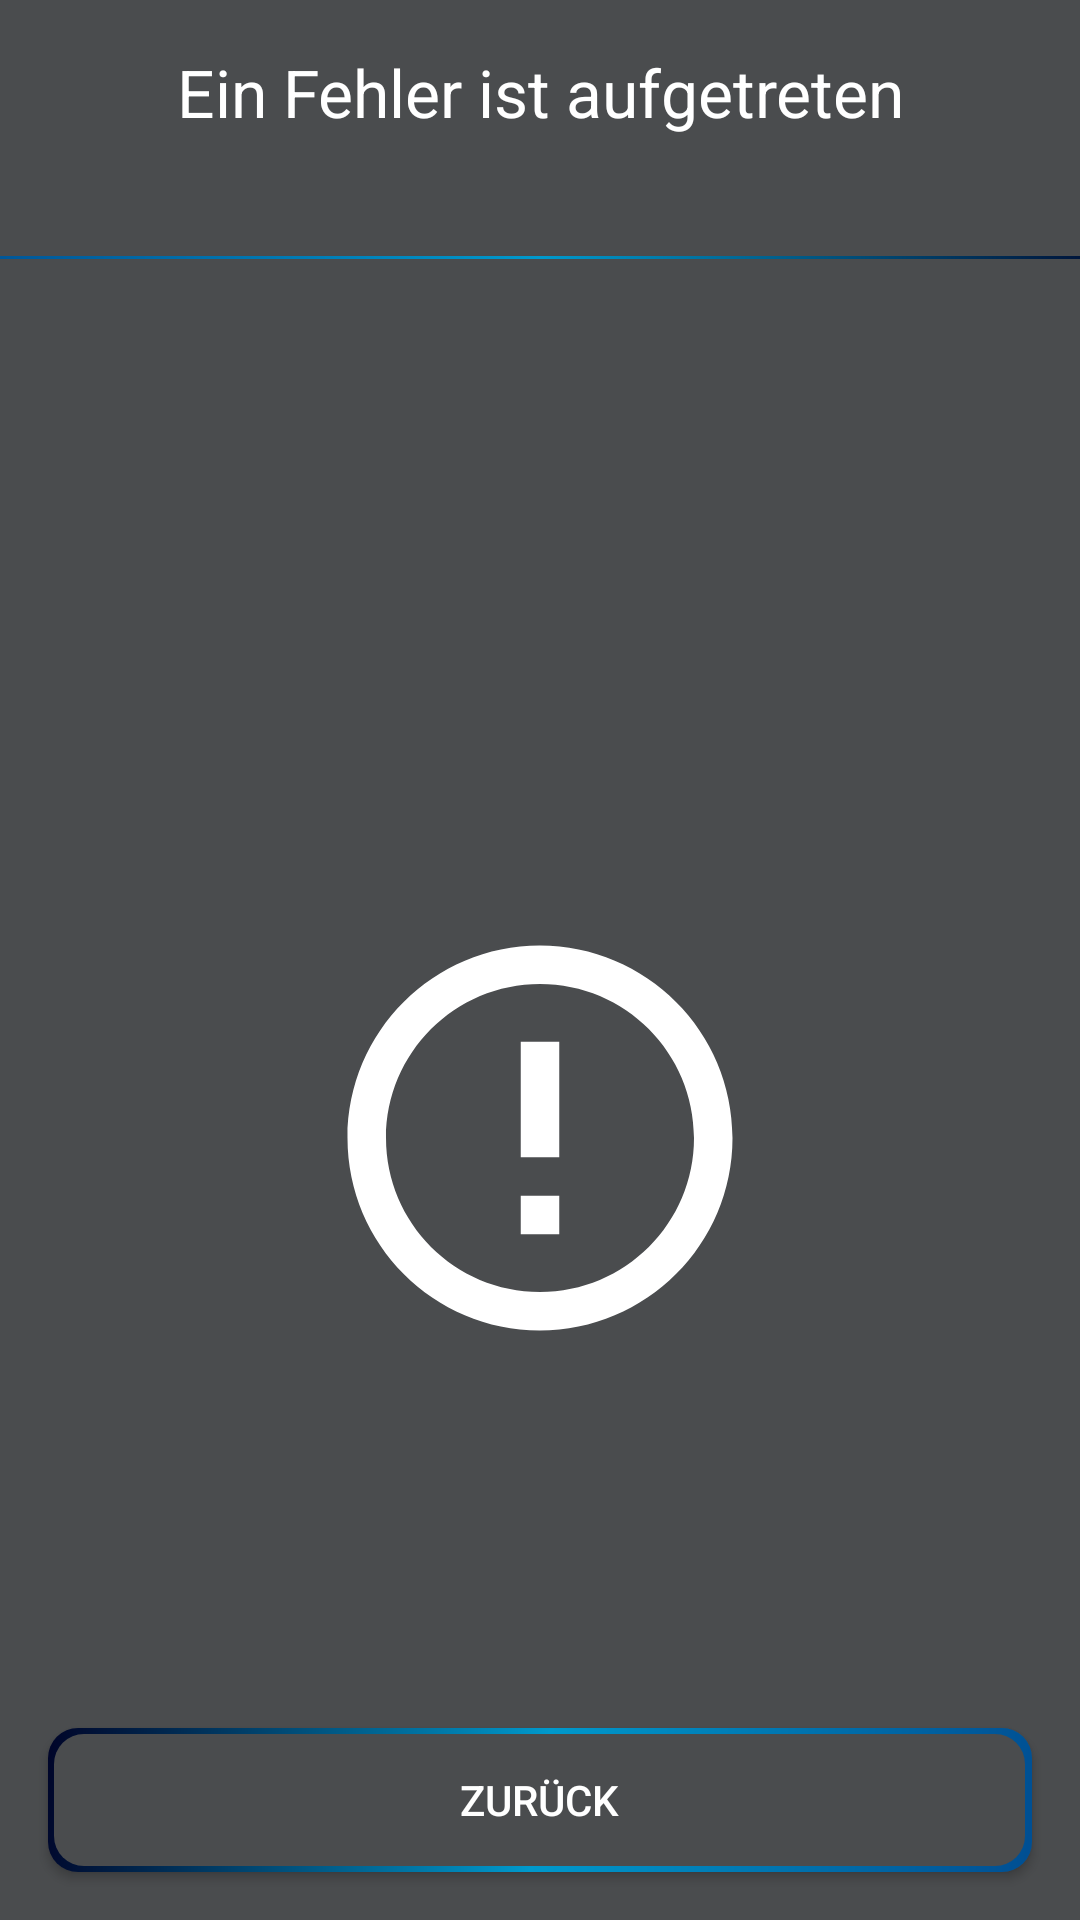

Produce the Android XML layout that renders to this screen, including the resource entries it uses.
<!-- AndroidManifest.xml: application theme AppTheme -->
<!-- res/layout/error_fragment.xml -->
<?xml version="1.0" encoding="utf-8"?>
<androidx.constraintlayout.widget.ConstraintLayout
        xmlns:android="http://schemas.android.com/apk/res/android"
        xmlns:app="http://schemas.android.com/apk/res-auto" xmlns:tools="http://schemas.android.com/tools"
        android:layout_width="match_parent" android:layout_height="match_parent"
        android:background="@color/grey">

    <TextView
            android:textColor="@android:color/white" android:textAppearance="@android:style/TextAppearance.Large"
            android:text="@string/errorOccurred"
            android:layout_width="wrap_content"
            android:layout_height="wrap_content" android:id="@+id/textView10"
            app:layout_constraintTop_toTopOf="parent" android:layout_marginTop="16dp" app:layout_constraintStart_toStartOf="parent"
            app:layout_constraintEnd_toEndOf="parent"/>
    <Button
            android:text="@string/back" android:background="@drawable/button_background" android:textColor="@android:color/white"
            android:layout_width="0dp"
            android:layout_height="wrap_content" android:id="@+id/buttonBack"
            app:layout_constraintBottom_toBottomOf="parent" android:layout_marginBottom="16dp" app:layout_constraintStart_toStartOf="parent"
            android:layout_marginLeft="16dp" android:layout_marginStart="16dp" android:layout_marginEnd="16dp"
            android:layout_marginRight="16dp" app:layout_constraintEnd_toEndOf="parent"/>
    <View
            android:id="@+id/divider13"
            android:layout_width="409dp"
            android:layout_height="1dp"
            android:background="@drawable/divider_background"
            android:layout_marginEnd="4dp" android:layout_marginRight="4dp"
            app:layout_constraintEnd_toEndOf="parent" app:layout_constraintStart_toStartOf="parent" android:layout_marginLeft="4dp"
            android:layout_marginStart="4dp" android:layout_marginTop="40dp" app:layout_constraintTop_toBottomOf="@+id/textView10"/>
    <TextView
            android:textColor="@android:color/white" android:textAppearance="@android:style/TextAppearance.Large"
            android:layout_width="0dp"
            android:layout_height="wrap_content" android:id="@+id/textViewErrorMessage"
            app:layout_constraintTop_toBottomOf="@+id/divider13" android:layout_marginTop="32dp"
            app:layout_constraintStart_toStartOf="parent" app:layout_constraintEnd_toEndOf="parent" android:layout_marginRight="8dp"
            android:layout_marginEnd="8dp" android:layout_marginLeft="8dp" android:layout_marginStart="8dp"/>
    <ImageView
            android:layout_width="wrap_content"
            android:layout_height="wrap_content" app:srcCompat="@drawable/ic_error" android:id="@+id/imageView4"
            app:layout_constraintStart_toStartOf="parent" android:layout_marginLeft="128dp"
            android:layout_marginStart="128dp" android:layout_marginEnd="128dp" android:layout_marginRight="128dp"
            app:layout_constraintEnd_toEndOf="parent" app:layout_constraintHorizontal_bias="0.5"
            app:layout_constraintTop_toBottomOf="@+id/divider13" android:layout_marginTop="96dp"
            app:layout_constraintBottom_toTopOf="@+id/buttonBack"/>
</androidx.constraintlayout.widget.ConstraintLayout>
<!-- resources referenced by this layout -->
<resources>
  <color name="grey">#4A4C4E</color>
  <!-- drawable button_background (drawable) -->
  <?xml version="1.0" encoding="utf-8"?>
  <layer-list xmlns:android="http://schemas.android.com/apk/res/android">
      <item>
          <shape android:shape="rectangle">
              <gradient
                  android:angle="135"
                  android:startColor="@color/lightBlue"
                  android:centerColor="@android:color/holo_blue_dark"
                  android:endColor="@color/darkBlue"/>
              <corners android:radius="10dp"/>
              <padding
                  android:top="2dp"
                  android:right="2.5dp"
                  android:left="2dp"
                  android:bottom="2dp"/>
          </shape>
      </item>
      <item>
          <shape android:shape="rectangle">
              <solid android:color="@color/grey"/>
              <size
                  android:width="30dp"
                  android:height="30dp"/>
              <corners android:radius="10dp"/>
          </shape>
      </item>
  </layer-list>
  <!-- drawable divider_background (drawable) -->
  <?xml version="1.0" encoding="UTF-8"?>
  <shape xmlns:android="http://schemas.android.com/apk/res/android" android:shape="rectangle">
      <gradient
          android:angle="135"
          android:startColor="@color/darkBlue"
          android:centerColor="@android:color/holo_blue_dark"
          android:endColor="@color/lightBlue"/>
      <corners android:radius="24dp"/>
  </shape>
  <!-- drawable ic_error (drawable) -->
  <vector android:height="154dp" android:tint="#FFFFFF"
      android:viewportHeight="24" android:viewportWidth="24"
      android:width="154dp" xmlns:android="http://schemas.android.com/apk/res/android">
      <path android:fillColor="@android:color/white" android:pathData="M11,15h2v2h-2zM11,7h2v6h-2zM11.99,2C6.47,2 2,6.48 2,12s4.47,10 9.99,10C17.52,22 22,17.52 22,12S17.52,2 11.99,2zM12,20c-4.42,0 -8,-3.58 -8,-8s3.58,-8 8,-8 8,3.58 8,8 -3.58,8 -8,8z"/>
  </vector>
  <string name="back">Zurück</string>
  <string name="errorOccurred">Ein Fehler ist aufgetreten</string>
  <style name="AppTheme" parent="Theme.AppCompat.Light.DarkActionBar">
          
          <item name="colorPrimaryDark">@color/grey</item>
          <item name="colorPrimary">@color/grey</item>
      </style>
  <color name="lightBlue">#004e92</color>
  <color name="darkBlue">#000428</color>
</resources>
